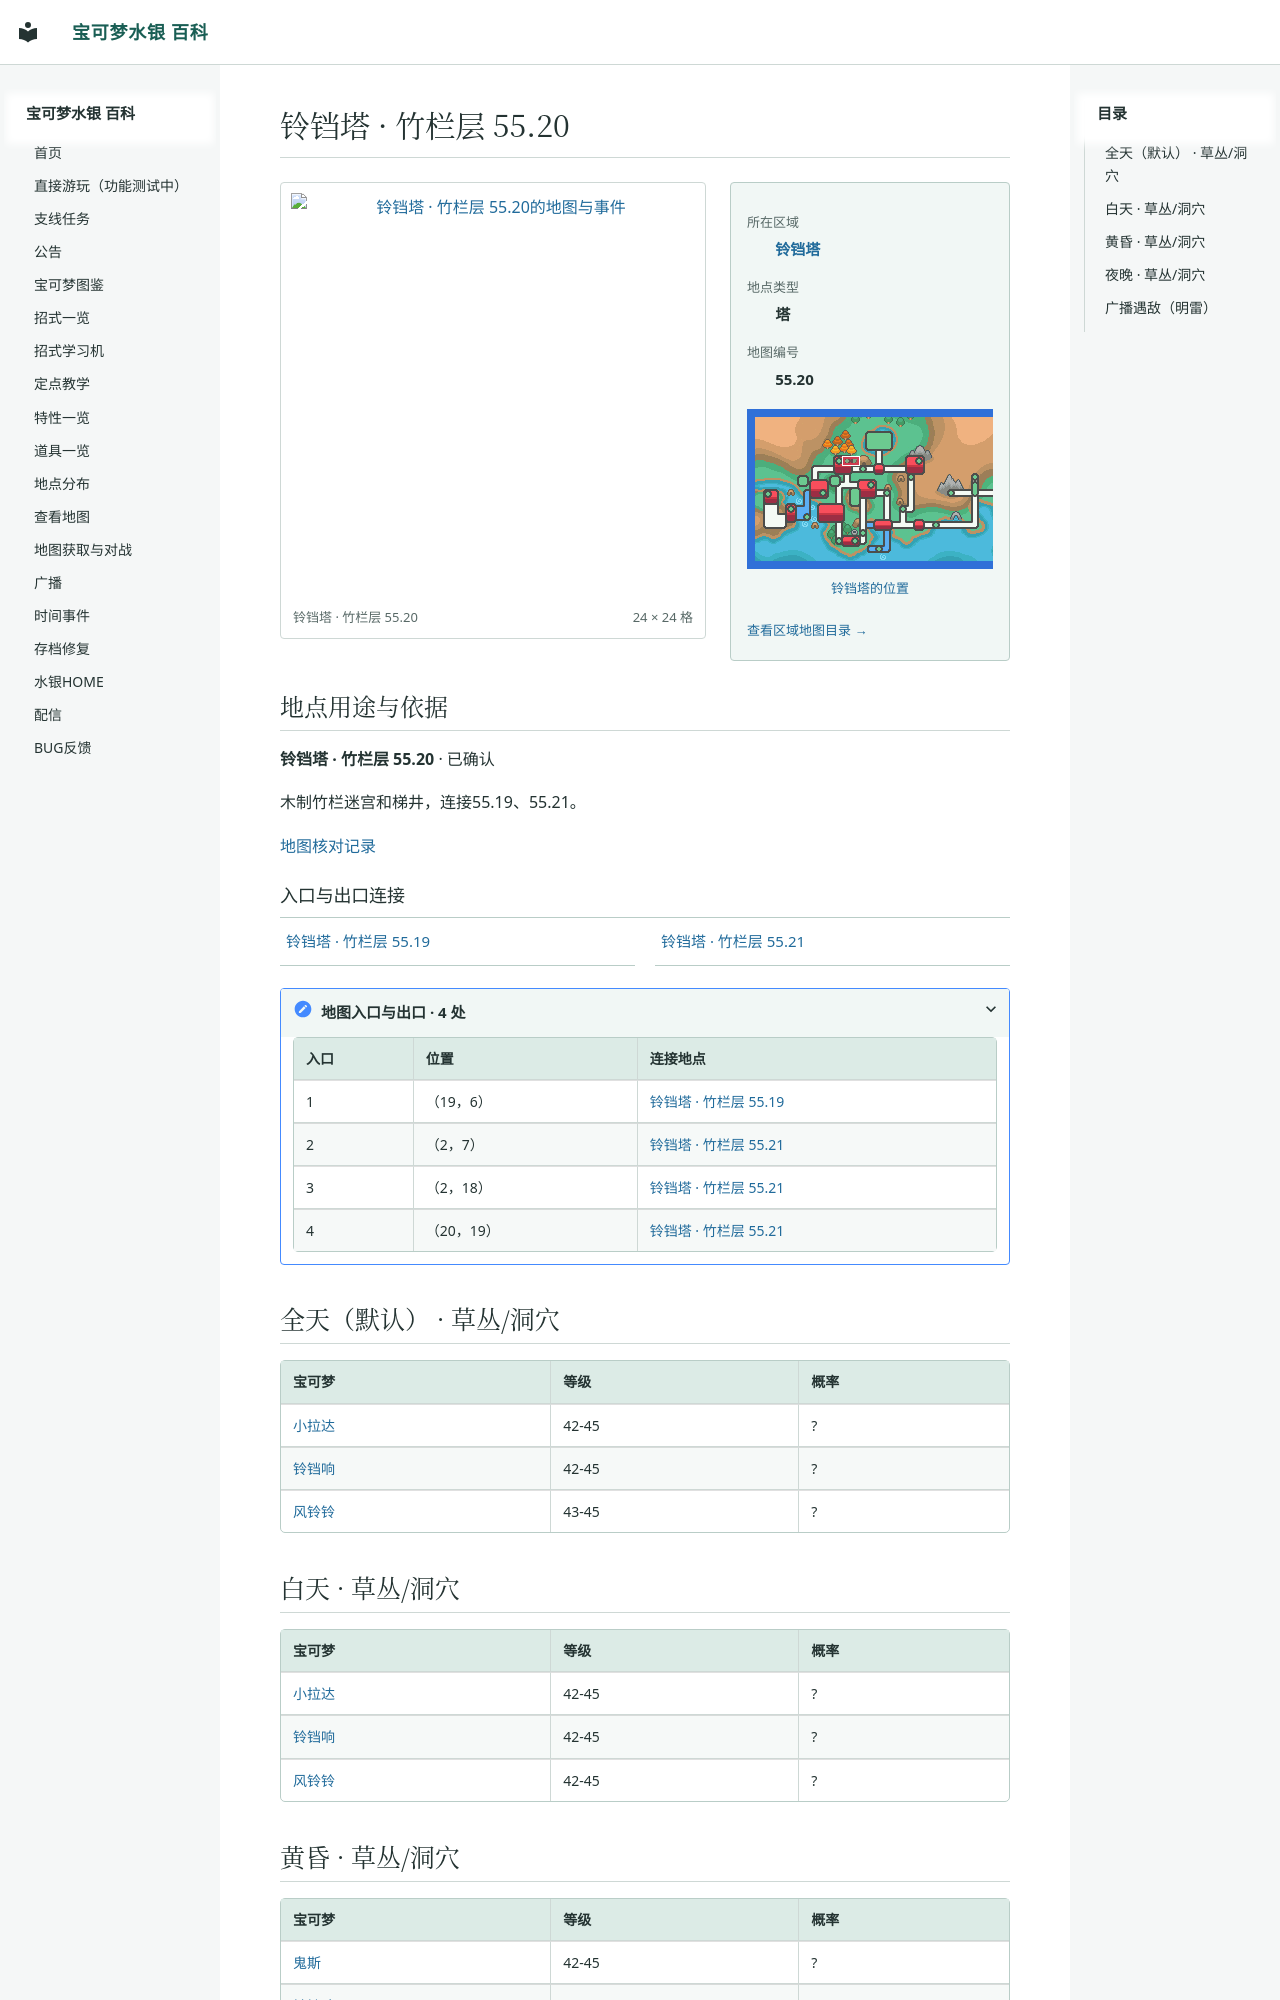

repository: Sum-Light/azoth-wiki · page: locations/map_55_20/index.html · generator: mkdocs

# 铃铛塔 · 竹栏层 55.20

<!-- location-atlas:start -->

<div class="loc-profile" data-location-map="55.20">
<div class="loc-profile-layout">
<div class="loc-main-map">
<a class="loc-image-link" href="../../locations/atlas/maps/map_55_20.png" target="_blank" rel="noopener">
<img src="../../locations/atlas/maps/map_55_20.png" alt="铃铛塔 · 竹栏层 55.20的地图与事件" loading="lazy" width="384" height="384"></a>
<div class="loc-map-caption"><span>铃铛塔 · 竹栏层 55.20</span><span>24 × 24 格</span></div>
</div>
<aside class="loc-facts">
<dl><dt>所在区域</dt><dd><a href="../atlas/?sec=135">铃铛塔</a></dd><dt>地点类型</dt><dd>塔</dd><dt>地图编号</dt><dd>55.20</dd></dl>
<a class="loc-world-preview" href="../atlas/?sec=135" aria-label="铃铛塔在大地图上的位置">
<span class="loc-world-canvas"><img src="../worldmap.png" alt="世界地图" loading="lazy">
<span class="loc-world-mark" style="left:21.8619%;top:18.7125%;width:3.1258%;height:3.1250%"></span>
</span></a>
<a class="loc-world-label" href="../atlas/?sec=135">铃铛塔的位置</a>
<a class="loc-atlas-return" href="../atlas/?sec=135">查看区域地图目录 &rarr;</a>
</aside>
</div>
<section class="loc-identity" aria-labelledby="map-identity">
<h2 id="map-identity">地点用途与依据</h2>
<p><strong>铃铛塔 · 竹栏层 55.20</strong> · 已确认</p>
<p>木制竹栏迷宫和梯井，连接55.19、55.21。</p>
<a href="../map_review/">地图核对记录</a>
</section>
<h3>入口与出口连接</h3>
<nav class="loc-neighbors" aria-label="出入口连接地点">
<div><a href="../map_55_19/">铃铛塔 · 竹栏层 55.19</a></div>
<div><a href="../map_55_21/">铃铛塔 · 竹栏层 55.21</a></div>
</nav>
<details class="loc-entrances"><summary>地图入口与出口 · 4 处</summary>
<div class="loc-table-scroll"><table><thead><tr><th>入口</th><th>位置</th><th>连接地点</th></tr></thead><tbody>
<tr><td>1</td><td>（19，6）</td><td><a href="../map_55_19/">铃铛塔 · 竹栏层 55.19</a></td></tr>
<tr><td>2</td><td>（2，7）</td><td><a href="../map_55_21/">铃铛塔 · 竹栏层 55.21</a></td></tr>
<tr><td>3</td><td>（2，18）</td><td><a href="../map_55_21/">铃铛塔 · 竹栏层 55.21</a></td></tr>
<tr><td>4</td><td>（20，19）</td><td><a href="../map_55_21/">铃铛塔 · 竹栏层 55.21</a></td></tr>
</tbody></table></div></details>
</div>

<!-- location-atlas:end -->

## 全天（默认） · 草丛/洞穴

| 宝可梦 | 等级 | 概率 |
|---|---|---|
| [小拉达](../pokemon/0019_小拉达.md) | 42-45 | ? |
| [铃铛响](../pokemon/0486_铃铛响.md) | 42-45 | ? |
| [风铃铃](../pokemon/0411_风铃铃.md) | 43-45 | ? |
